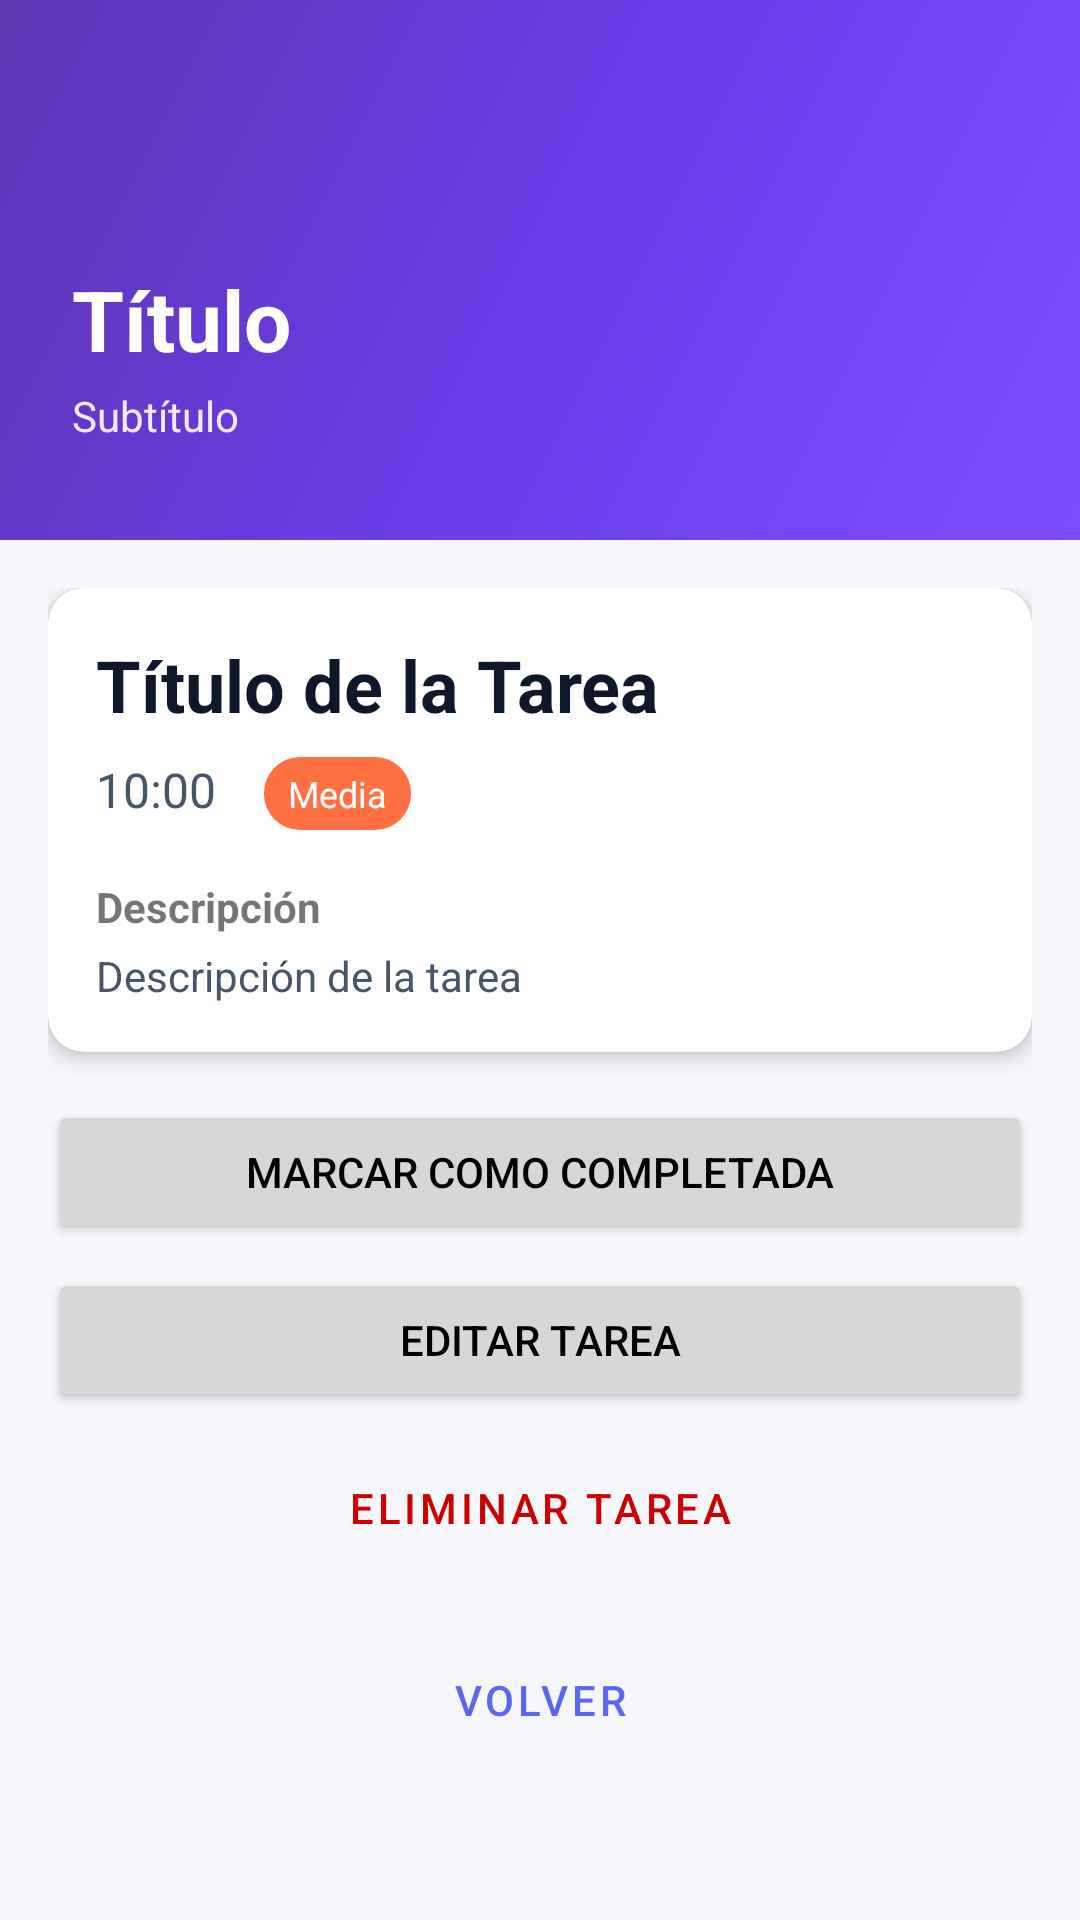

Write the Android layout XML for this screen, with the resource values it uses.
<!-- AndroidManifest.xml: activity theme Theme.HabiTapp.NoActionBar -->
<!-- res/layout/activity_task_detail.xml -->
<?xml version="1.0" encoding="utf-8"?>
<LinearLayout xmlns:android="http://schemas.android.com/apk/res/android"
    xmlns:card_view="http://schemas.android.com/apk/res-auto"
    android:layout_width="match_parent"
    android:layout_height="match_parent"
    android:orientation="vertical">

    <include
        android:id="@+id/header_task_detail"
        layout="@layout/header_purple" />

    <ScrollView
        android:layout_width="match_parent"
        android:layout_height="match_parent"
        android:padding="16dp">

        <LinearLayout
            android:layout_width="match_parent"
            android:layout_height="wrap_content"
            android:orientation="vertical">

            <androidx.cardview.widget.CardView
                android:layout_width="match_parent"
                android:layout_height="wrap_content"
                card_view:cardCornerRadius="12dp"
                card_view:cardElevation="4dp"
                android:layout_marginBottom="16dp">

                <LinearLayout
                    android:layout_width="match_parent"
                    android:layout_height="wrap_content"
                    android:orientation="vertical"
                    android:padding="16dp">

                    <TextView
                        android:id="@+id/tv_detail_task_title"
                        android:layout_width="match_parent"
                        android:layout_height="wrap_content"
                        android:text="Título de la Tarea"
                        android:textSize="24sp"
                        android:textStyle="bold"
                        android:textColor="@color/text_primary"
                        android:layout_marginBottom="8dp" />

                    <LinearLayout
                        android:layout_width="match_parent"
                        android:layout_height="wrap_content"
                        android:orientation="horizontal"
                        android:layout_marginBottom="8dp">

                        <TextView
                            android:id="@+id/tv_detail_task_time"
                            android:layout_width="wrap_content"
                            android:layout_height="wrap_content"
                            android:text="10:00"
                            android:textSize="16sp"
                            android:textColor="@color/text_secondary"
                            android:drawablePadding="4dp"
                            android:layout_marginEnd="16dp" />

                        <TextView
                            android:id="@+id/tv_detail_task_priority"
                            android:layout_width="wrap_content"
                            android:layout_height="wrap_content"
                            android:text="Media"
                            android:textSize="12sp"
                            android:textColor="@android:color/white"
                            android:background="@drawable/bg_tag_orange"
                            android:paddingStart="8dp"
                            android:paddingEnd="8dp"
                            android:paddingTop="4dp"
                            android:paddingBottom="4dp" />
                    </LinearLayout>

                    <TextView
                        android:layout_width="match_parent"
                        android:layout_height="wrap_content"
                        android:text="Descripción"
                        android:textStyle="bold"
                        android:layout_marginTop="8dp"
                        android:layout_marginBottom="4dp" />

                    <TextView
                        android:id="@+id/tv_detail_task_description"
                        android:layout_width="match_parent"
                        android:layout_height="wrap_content"
                        android:text="Descripción de la tarea"
                        android:textSize="14sp"
                        android:textColor="@color/text_secondary" />

                </LinearLayout>

            </androidx.cardview.widget.CardView>

            <Button
                android:id="@+id/btn_complete_task"
                android:layout_width="match_parent"
                android:layout_height="wrap_content"
                android:text="Marcar como completada"
                android:layout_marginBottom="8dp" />

            <Button
                android:id="@+id/btn_edit_task"
                android:layout_width="match_parent"
                android:layout_height="wrap_content"
                android:text="Editar Tarea"
                android:layout_marginBottom="8dp" />

            <Button
                android:id="@+id/btn_delete_task"
                android:layout_width="match_parent"
                android:layout_height="wrap_content"
                android:text="Eliminar Tarea"
                style="@style/Widget.MaterialComponents.Button.OutlinedButton"
                android:textColor="@android:color/holo_red_dark" />

            <Button
                android:id="@+id/btn_back_to_tasks"
                android:layout_width="match_parent"
                android:layout_height="wrap_content"
                android:text="Volver"
                style="@style/Widget.MaterialComponents.Button.TextButton"
                android:layout_marginTop="16dp" />

        </LinearLayout>

    </ScrollView>

</LinearLayout>
<!-- res/layout/header_purple.xml (included above) -->
<?xml version="1.0" encoding="utf-8"?>
<FrameLayout xmlns:android="http://schemas.android.com/apk/res/android"
    android:id="@+id/header_container"
    android:layout_width="match_parent"
    android:layout_height="180dp"
    android:background="@drawable/header_purple_gradient"
    android:paddingStart="24dp"
    android:paddingEnd="24dp"
    android:paddingTop="0dp"
    android:paddingBottom="32dp"
    android:fitsSystemWindows="true">

    <LinearLayout
        android:layout_width="match_parent"
        android:layout_height="match_parent"
        android:orientation="vertical"
        android:gravity="bottom">

        <TextView
            android:id="@+id/tv_header_title"
            android:layout_width="match_parent"
            android:layout_height="wrap_content"
            android:text="Título"
            android:textSize="28sp"
            android:textStyle="bold"
            android:textColor="@android:color/white" />

        <TextView
            android:id="@+id/tv_header_subtitle"
            android:layout_width="match_parent"
            android:layout_height="wrap_content"
            android:text="Subtítulo"
            android:textSize="14sp"
            android:textColor="@android:color/white"
            android:alpha="0.9"
            android:layout_marginTop="4dp" />
    </LinearLayout>

</FrameLayout>
<!-- resources referenced by this layout -->
<resources>
  <color name="text_primary">#0F172A</color>
  <color name="text_secondary">#475569</color>
  <!-- drawable bg_tag_orange (drawable) -->
  <?xml version="1.0" encoding="utf-8"?>
  <shape xmlns:android="http://schemas.android.com/apk/res/android" android:shape="rectangle">
      <solid android:color="#FF7043"/>
      <corners android:radius="12dp"/>
  </shape>
  <!-- drawable header_purple_gradient (drawable) -->
  <?xml version="1.0" encoding="utf-8"?>
  <shape xmlns:android="http://schemas.android.com/apk/res/android">
      <gradient
          android:angle="135"
          android:startColor="#7C4DFF"
          android:centerColor="#6A3DE8"
          android:endColor="#5E35B1"
          android:type="linear" />
  </shape>
  <style name="Theme.HabiTapp.NoActionBar" parent="Theme.MaterialComponents.DayNight.NoActionBar">
          <item name="colorPrimary">@color/purple_500</item>
          <item name="colorPrimaryVariant">@color/purple_700</item>
          <item name="colorOnPrimary">@color/white</item>
          <item name="colorSecondary">@color/teal_200</item>
          <item name="colorSecondaryVariant">@color/teal_700</item>
          <item name="colorOnSecondary">@color/black</item>
          <item name="android:windowBackground">@color/box_background</item>
          <item name="android:textColorPrimary">@color/black</item>
          <item name="android:textColorSecondary">@color/text_secondary</item>
      </style>
  <color name="purple_500">#5B67F1</color>
  <color name="purple_700">#3F4BD1</color>
  <color name="white">#FFFFFFFF</color>
  <color name="teal_200">#7EE0D1</color>
  <color name="teal_700">#1E9381</color>
  <color name="black">#FF000000</color>
  <color name="box_background">#F5F7FB</color>
</resources>
